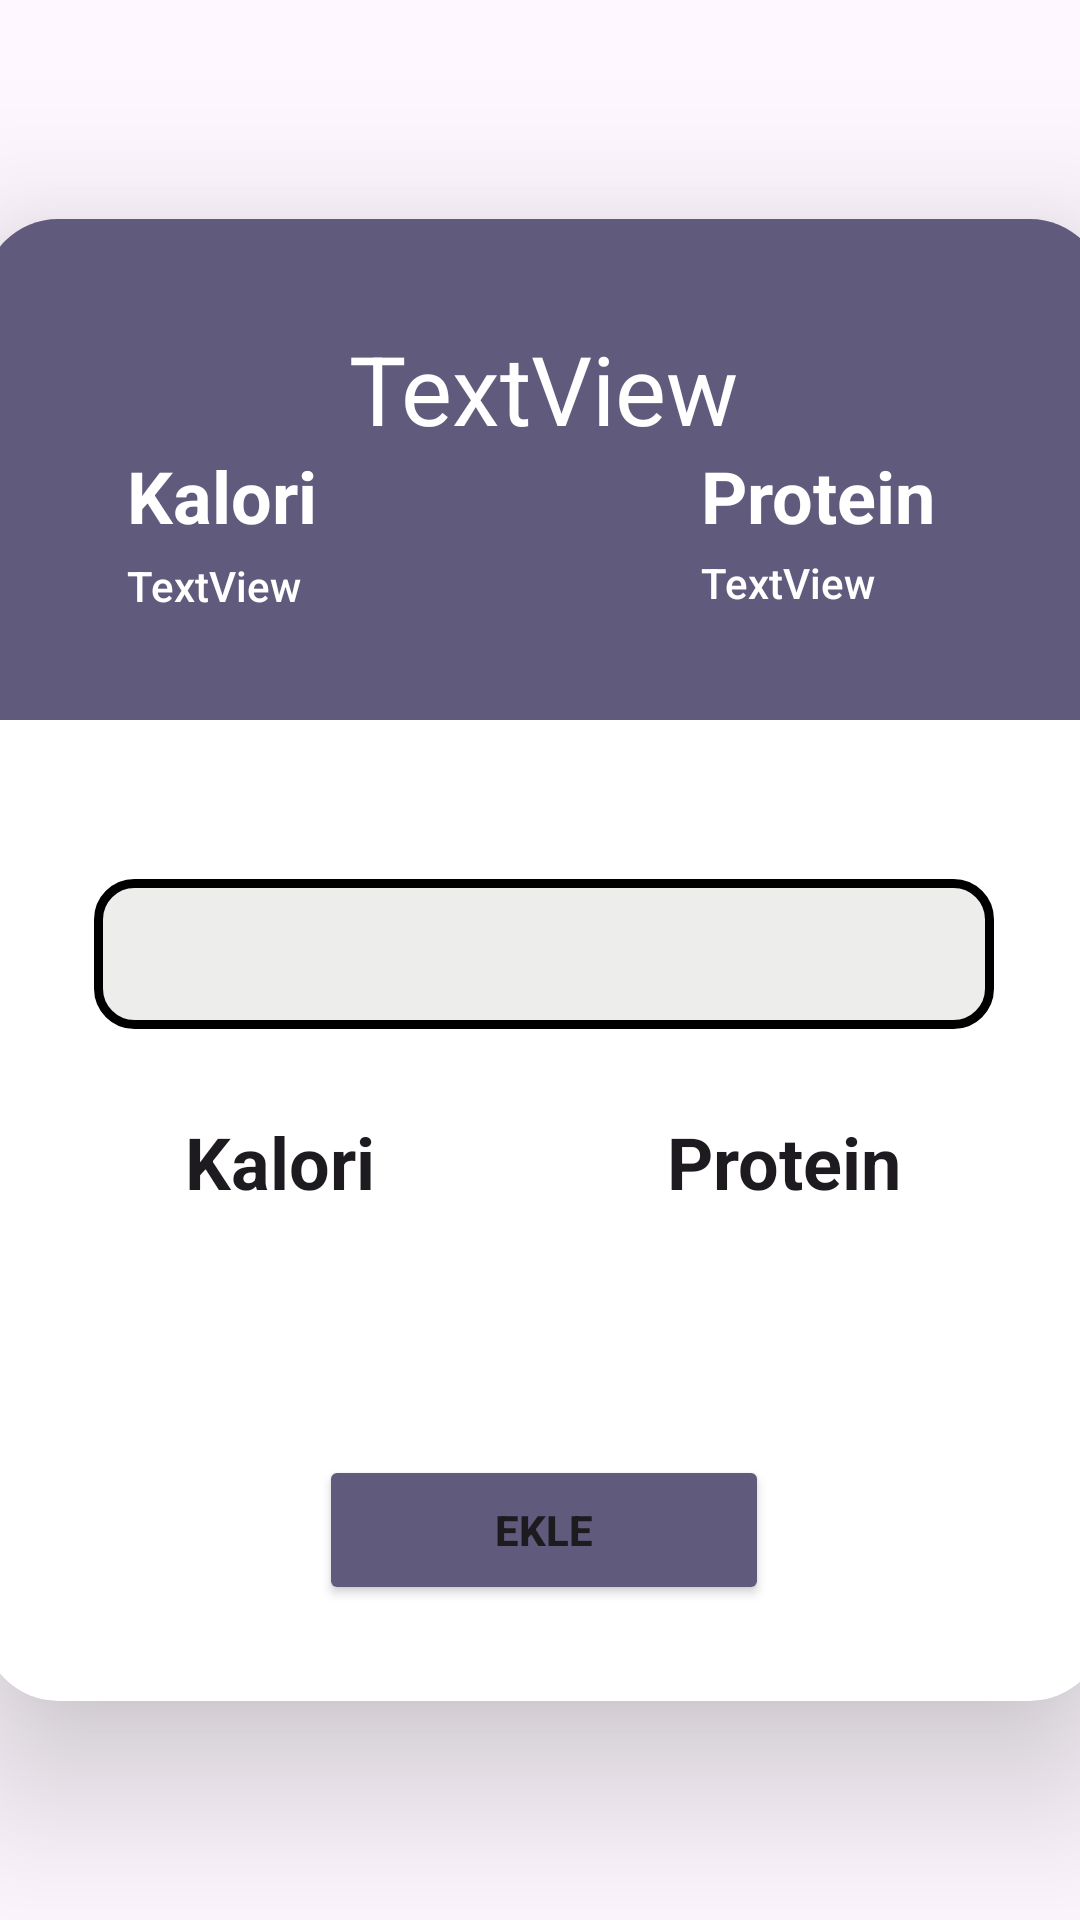

Here is an Android app screen rendered from its layout file. Give the layout XML and the strings, colors and styles it references.
<!-- AndroidManifest.xml: application theme Theme.LifeLog -->
<!-- res/layout/activity_kalori_ekle.xml -->
<?xml version="1.0" encoding="utf-8"?>
<androidx.constraintlayout.widget.ConstraintLayout xmlns:android="http://schemas.android.com/apk/res/android"
    xmlns:app="http://schemas.android.com/apk/res-auto"
    xmlns:tools="http://schemas.android.com/tools"
    android:id="@+id/main"
    android:layout_width="match_parent"
    android:layout_height="match_parent"
    tools:context=".KaloriTakip.KaloriEkleActivity">

    <androidx.cardview.widget.CardView
        android:id="@+id/cardView7"
        android:layout_width="374dp"
        android:layout_height="494dp"
        app:cardCornerRadius="25dp"
        app:cardElevation="32dp"
        app:layout_constraintBottom_toBottomOf="parent"
        app:layout_constraintEnd_toEndOf="parent"
        app:layout_constraintHorizontal_bias="0.432"
        app:layout_constraintStart_toStartOf="parent"
        app:layout_constraintTop_toTopOf="parent"
        app:layout_constraintVertical_bias="0.5">

        <androidx.constraintlayout.widget.ConstraintLayout
            android:layout_width="match_parent"
            android:layout_height="167dp"
            android:background="@color/material_dynamic_tertiary40">

            <TextView
                android:id="@+id/GelenYemek"
                android:layout_width="wrap_content"
                android:layout_height="wrap_content"
                android:layout_marginTop="35dp"
                android:text="TextView"
                android:textAppearance="@style/TextAppearance.AppCompat.Body1"
                android:textColor="@color/white"
                android:textSize="32dp"
                app:layout_constraintEnd_toEndOf="parent"
                app:layout_constraintStart_toStartOf="parent"
                app:layout_constraintTop_toTopOf="parent" />

            <TextView
                android:id="@+id/textView14"
                android:layout_width="0dp"
                android:layout_height="wrap_content"
                android:layout_marginStart="48dp"
                android:layout_marginTop="76dp"
                android:text="Kalori"
                android:textAppearance="@style/TextAppearance.AppCompat.Body1"
                android:textColor="@color/white"
                android:textSize="24dp"
                android:textStyle="bold"
                app:layout_constraintStart_toStartOf="parent"
                app:layout_constraintTop_toTopOf="parent" />

            <TextView
                android:id="@+id/textView15"
                android:layout_width="0dp"
                android:layout_height="wrap_content"
                android:layout_marginStart="128dp"
                android:layout_marginTop="76dp"
                android:layout_marginEnd="24dp"
                android:text="Protein"
                android:textAppearance="@style/TextAppearance.AppCompat.Body1"
                android:textColor="@color/white"
                android:textSize="24dp"
                android:textStyle="bold"
                app:layout_constraintEnd_toEndOf="parent"
                app:layout_constraintHorizontal_bias="1.0"
                app:layout_constraintStart_toEndOf="@+id/textView14"
                app:layout_constraintTop_toTopOf="parent" />

            <TextView
                android:id="@+id/KaloriMiktari"
                android:layout_width="0dp"
                android:layout_height="wrap_content"
                android:layout_marginStart="48dp"
                android:layout_marginTop="4dp"
                android:layout_marginBottom="35dp"
                android:text="TextView"
                android:textAppearance="@style/TextAppearance.AppCompat.Body2"
                android:textColor="@color/white"
                app:layout_constraintBottom_toBottomOf="parent"
                app:layout_constraintStart_toStartOf="parent"
                app:layout_constraintTop_toBottomOf="@+id/textView14" />

            <TextView
                android:id="@+id/proteinMiktari"
                android:layout_width="0dp"
                android:layout_height="wrap_content"
                android:layout_marginStart="128dp"
                android:layout_marginTop="3dp"
                android:layout_marginBottom="36dp"
                android:text="TextView"
                android:textAppearance="@style/TextAppearance.AppCompat.Body2"
                android:textColor="@color/white"
                app:layout_constraintBottom_toBottomOf="parent"
                app:layout_constraintEnd_toEndOf="parent"
                app:layout_constraintStart_toEndOf="@+id/textView14"
                app:layout_constraintTop_toBottomOf="@+id/textView15" />

        </androidx.constraintlayout.widget.ConstraintLayout>

        <androidx.constraintlayout.widget.ConstraintLayout
            android:layout_width="match_parent"
            android:layout_height="match_parent">

            <Button
                android:id="@+id/YemekEkleButton"
                android:layout_width="150dp"
                android:layout_height="50dp"
                android:layout_marginBottom="32dp"
                android:backgroundTint="@color/material_dynamic_tertiary40"
                android:text="Ekle"
                android:textStyle="bold"
                app:layout_constraintBottom_toBottomOf="parent"
                app:layout_constraintEnd_toEndOf="parent"
                app:layout_constraintStart_toStartOf="parent" />

            <EditText
                android:id="@+id/editTextText"
                android:layout_width="300dp"
                android:layout_height="50dp"
                android:layout_marginTop="220dp"
                android:background="@drawable/plain_text_border"
                android:ems="10"
                android:inputType="text"
                android:paddingStart="8dp"
                app:layout_constraintEnd_toEndOf="parent"
                app:layout_constraintStart_toStartOf="parent"
                app:layout_constraintTop_toTopOf="parent" />

            <TextView
                android:id="@+id/textView29"
                android:layout_width="wrap_content"
                android:layout_height="wrap_content"
                android:layout_marginStart="74dp"
                android:layout_marginTop="28dp"
                android:layout_marginEnd="104dp"
                android:text="Kalori"
                android:textAppearance="@style/TextAppearance.AppCompat.Body1"
                android:textSize="24dp"
                android:textStyle="bold"
                app:layout_constraintEnd_toStartOf="@+id/textView30"
                app:layout_constraintStart_toStartOf="parent"
                app:layout_constraintTop_toBottomOf="@+id/editTextText" />

            <TextView
                android:id="@+id/textView30"
                android:layout_width="wrap_content"
                android:layout_height="wrap_content"
                android:layout_marginTop="28dp"
                android:layout_marginEnd="68dp"
                android:text="Protein"
                android:textAppearance="@style/TextAppearance.AppCompat.Body1"
                android:textSize="24dp"
                android:textStyle="bold"
                app:layout_constraintEnd_toEndOf="parent"
                app:layout_constraintTop_toBottomOf="@+id/editTextText" />

            <TextView
                android:id="@+id/GirlenKaloriMiktari"
                android:layout_width="0dp"
                android:layout_height="wrap_content"
                android:layout_marginStart="74dp"
                android:layout_marginTop="344dp"
                app:layout_constraintEnd_toStartOf="@+id/girilenproteinmktari"
                app:layout_constraintStart_toStartOf="parent"
                app:layout_constraintTop_toTopOf="parent" />

            <TextView
                android:id="@+id/girilenproteinmktari"
                android:layout_width="0dp"
                android:layout_height="wrap_content"
                android:layout_marginTop="344dp"
                app:layout_constraintEnd_toEndOf="parent"
                app:layout_constraintStart_toEndOf="@+id/GirlenKaloriMiktari"
                app:layout_constraintTop_toTopOf="parent" />

        </androidx.constraintlayout.widget.ConstraintLayout>

    </androidx.cardview.widget.CardView>

    <ImageView
        android:id="@+id/backbutton"
        android:layout_width="wrap_content"
        android:layout_height="wrap_content"
        android:layout_marginStart="28dp"
        android:layout_marginTop="49dp"
        android:layout_marginEnd="359dp"
        android:layout_marginBottom="46dp"
        app:layout_constraintBottom_toTopOf="@+id/cardView7"
        app:layout_constraintEnd_toEndOf="parent"
        app:layout_constraintStart_toStartOf="parent"
        app:layout_constraintTop_toTopOf="parent"
        app:srcCompat="@drawable/arrow_back" />

</androidx.constraintlayout.widget.ConstraintLayout>
<!-- resources referenced by this layout -->
<resources>
  <color name="white">#FFFFFFFF</color>
  <!-- drawable plain_text_border (drawable) -->
  <?xml version="1.0" encoding="utf-8"?>
  <shape xmlns:android="http://schemas.android.com/apk/res/android"
      android:shape="rectangle">
  
      <solid android:color="@color/acikBeyaz" />
      <stroke
          android:width="3dp"
  
          android:color="@color/black" />
      <corners android:radius="12dp" />
  </shape>
  <style name="Theme.LifeLog" parent="Base.Theme.LifeLog" />
  <color name="acikBeyaz">#ededeb</color>
  <color name="black">#FF000000</color>
  <style name="Base.Theme.LifeLog" parent="Theme.Material3.DayNight.NoActionBar">
          
          
      </style>
</resources>
